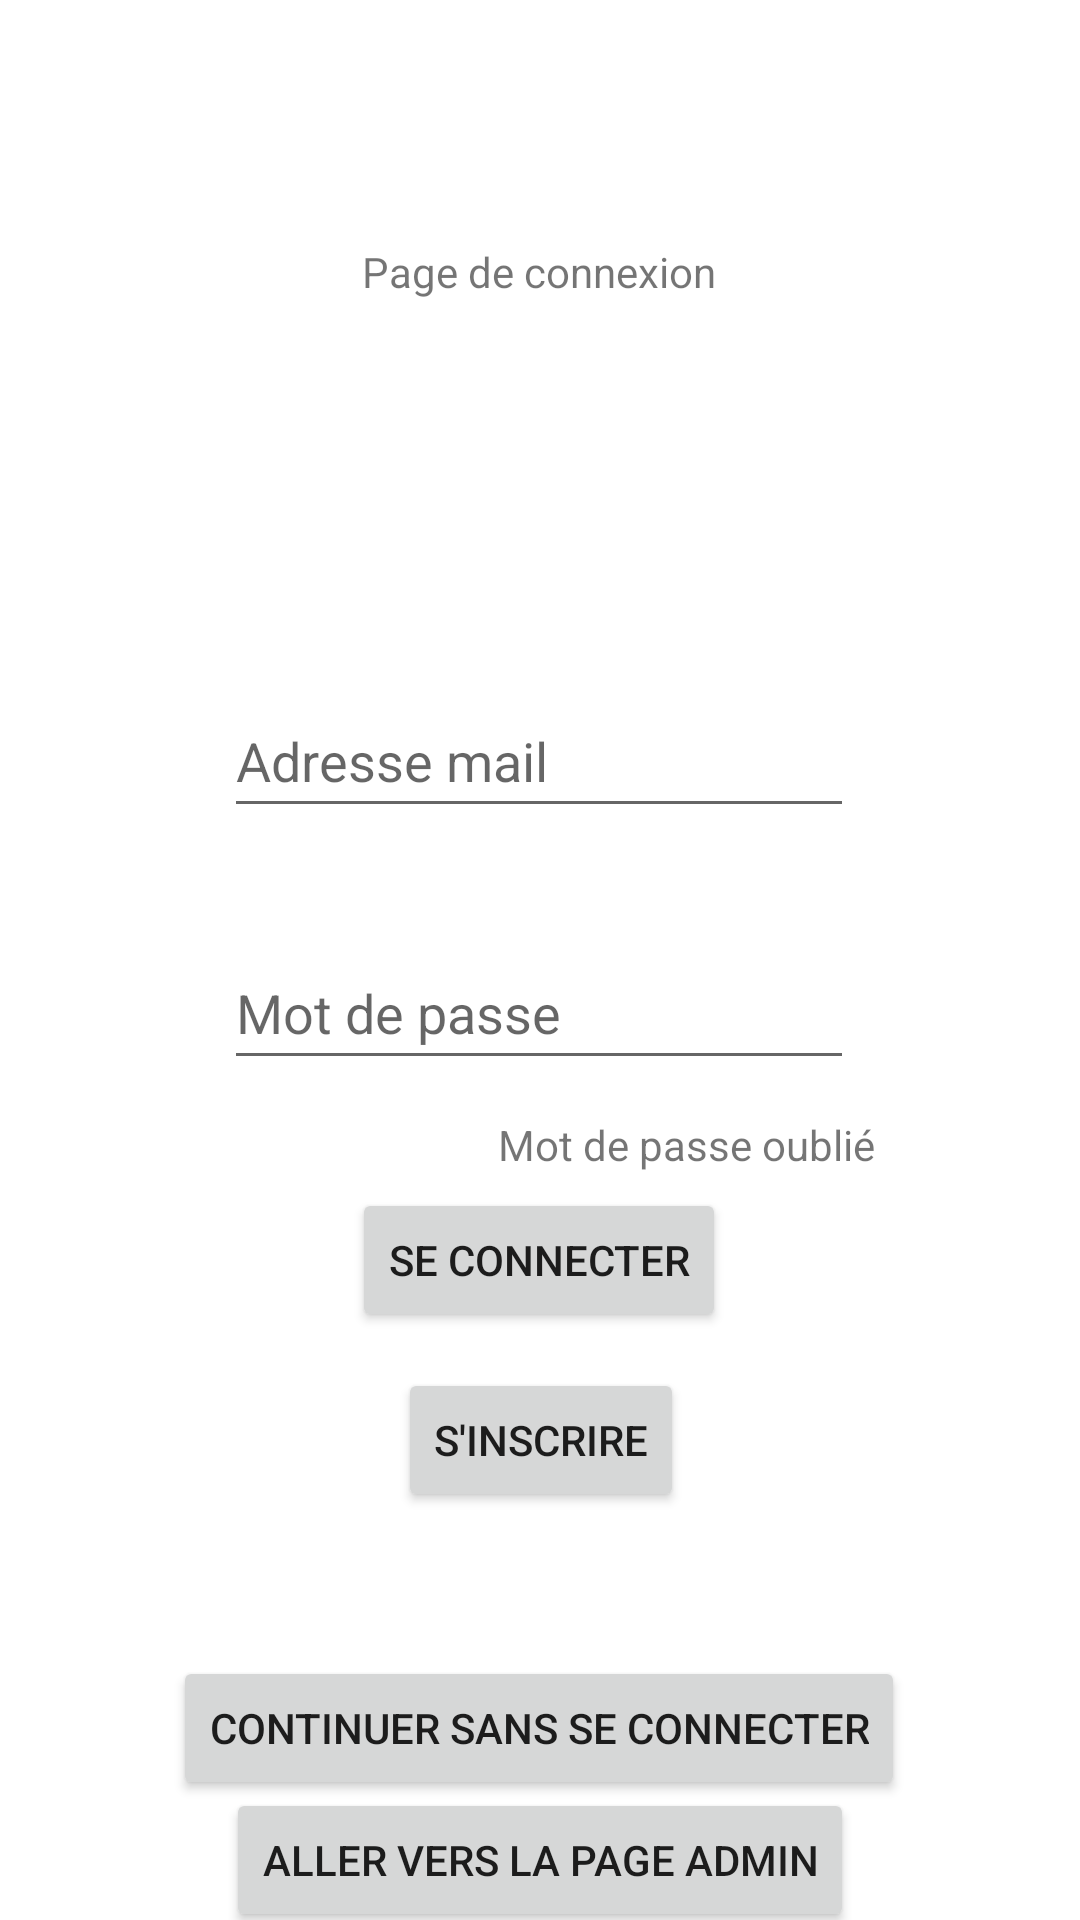

Android layout source for this screen:
<!-- AndroidManifest.xml: application theme Theme.HungryBirds -->
<!-- res/layout/activity_main.xml -->
<?xml version="1.0" encoding="utf-8"?>
<androidx.constraintlayout.widget.ConstraintLayout xmlns:android="http://schemas.android.com/apk/res/android"
    xmlns:app="http://schemas.android.com/apk/res-auto"
    xmlns:tools="http://schemas.android.com/tools"
    android:layout_width="match_parent"
    android:layout_height="match_parent"
    tools:context=".MainActivity">

    <Button
        android:id="@+id/buttonConnexion"
        android:layout_width="wrap_content"
        android:layout_height="wrap_content"
        android:layout_marginBottom="12dp"
        android:text="@string/buttonConnexion"
        app:layout_constraintBottom_toTopOf="@+id/buttonRegister"
        app:layout_constraintEnd_toEndOf="parent"
        app:layout_constraintHorizontal_bias="0.498"
        app:layout_constraintStart_toStartOf="parent" />

    <Button
        android:id="@+id/buttonRegister"
        android:layout_width="wrap_content"
        android:layout_height="wrap_content"
        android:layout_marginBottom="48dp"
        android:text="@string/buttonRegister"
        app:layout_constraintBottom_toTopOf="@+id/buttonNoRegister"
        app:layout_constraintEnd_toEndOf="parent"
        app:layout_constraintHorizontal_bias="0.501"
        app:layout_constraintStart_toStartOf="parent" />

    <Button
        android:id="@+id/buttonNoRegister"
        android:layout_width="wrap_content"
        android:layout_height="wrap_content"
        android:layout_marginBottom="40dp"
        android:text="@string/buttonNoRegister"
        app:layout_constraintBottom_toBottomOf="parent"
        app:layout_constraintEnd_toEndOf="parent"
        app:layout_constraintHorizontal_bias="0.498"
        app:layout_constraintStart_toStartOf="parent" />

    <TextView
        android:id="@+id/textConnexionPage"
        android:layout_width="wrap_content"
        android:layout_height="wrap_content"
        android:layout_marginBottom="128dp"
        android:text="@string/connexionPageMessage"
        app:layout_constraintBottom_toTopOf="@+id/editMailConnexion"
        app:layout_constraintEnd_toEndOf="parent"
        app:layout_constraintHorizontal_bias="0.498"
        app:layout_constraintStart_toStartOf="parent" />

    <EditText
        android:id="@+id/editMailConnexion"
        android:layout_width="wrap_content"
        android:layout_height="wrap_content"
        android:layout_marginBottom="36dp"
        android:ems="10"
        android:hint="@string/placeholderMail"
        android:inputType="textEmailAddress"
        android:minHeight="48dp"
        app:layout_constraintBottom_toTopOf="@+id/editPasswordConnexion"
        app:layout_constraintEnd_toEndOf="parent"
        app:layout_constraintHorizontal_bias="0.497"
        app:layout_constraintStart_toStartOf="parent"
        tools:ignore="SpeakableTextPresentCheck,SpeakableTextPresentCheck" />

    <EditText
        android:id="@+id/editPasswordConnexion"
        android:layout_width="wrap_content"
        android:layout_height="wrap_content"
        android:layout_marginBottom="36dp"
        android:ems="10"
        android:hint="@string/placeholderPassword"
        android:inputType="textPassword"
        android:minHeight="48dp"
        app:layout_constraintBottom_toTopOf="@+id/buttonConnexion"
        app:layout_constraintEnd_toEndOf="parent"
        app:layout_constraintHorizontal_bias="0.497"
        app:layout_constraintStart_toStartOf="parent"
        tools:ignore="SpeakableTextPresentCheck,SpeakableTextPresentCheck" />

    <TextView
        android:id="@+id/setMessage"
        android:layout_width="wrap_content"
        android:layout_height="wrap_content"
        android:text="@string/setMessage"
        app:layout_constraintBottom_toTopOf="@+id/editMailConnexion"
        app:layout_constraintEnd_toEndOf="parent"
        app:layout_constraintHorizontal_bias="0.498"
        app:layout_constraintStart_toStartOf="parent"
        app:layout_constraintTop_toTopOf="parent"
        app:layout_constraintVertical_bias="0.784" />

    <TextView
        android:id="@+id/textViewForgottenPassword"
        android:layout_width="129dp"
        android:layout_height="23dp"
        android:layout_marginTop="12dp"
        android:clickable="true"
        android:minHeight="48dp"
        android:text="@string/passwordForgotten"
        app:layout_constraintBottom_toTopOf="@+id/buttonConnexion"
        app:layout_constraintEnd_toEndOf="parent"
        app:layout_constraintHorizontal_bias="0.719"
        app:layout_constraintStart_toStartOf="parent"
        app:layout_constraintTop_toBottomOf="@+id/editPasswordConnexion"
        app:layout_constraintVertical_bias="0.0" />

    <Button
        android:id="@+id/adminButton"
        android:layout_width="wrap_content"
        android:layout_height="wrap_content"
        android:onClick="goToAdmin"
        android:text="Aller vers la page admin"
        app:layout_constraintBottom_toBottomOf="parent"
        app:layout_constraintEnd_toEndOf="parent"
        app:layout_constraintStart_toStartOf="parent"
        app:layout_constraintTop_toBottomOf="@+id/buttonNoRegister" />

</androidx.constraintlayout.widget.ConstraintLayout>
<!-- resources referenced by this layout -->
<resources>
  <string name="buttonConnexion">Se connecter</string>
  <string name="buttonNoRegister">Continuer sans se connecter</string>
  <string name="buttonRegister">S\'inscrire</string>
  <string name="connexionPageMessage">Page de connexion</string>
  <string name="passwordForgotten">Mot de passe oublié</string>
  <string name="placeholderMail">Adresse mail</string>
  <string name="placeholderPassword">Mot de passe</string>
  <string name="setMessage"> </string>
  <style name="Theme.HungryBirds" parent="Theme.MaterialComponents.DayNight.DarkActionBar">
          
          <item name="colorPrimary">@color/purple_500</item>
          <item name="colorPrimaryVariant">@color/purple_700</item>
          <item name="colorOnPrimary">@color/white</item>
          
          <item name="colorSecondary">@color/teal_200</item>
          <item name="colorSecondaryVariant">@color/teal_700</item>
          <item name="colorOnSecondary">@color/black</item>
          
          <item name="android:statusBarColor" tools:targetApi="l">?attr/colorPrimaryVariant</item>
          
      </style>
  <!-- not gathered from this repository: default colours our renderer supplied (Android Studio template values) -->
  <color name="purple_500">#FF6200EE</color>
  <color name="purple_700">#FF3700B3</color>
  <color name="teal_200">#FF03DAC5</color>
  <color name="teal_700">#FF018786</color>
  <color name="black">#FF000000</color>
  <color name="white">#FFFFFFFF</color>
</resources>
